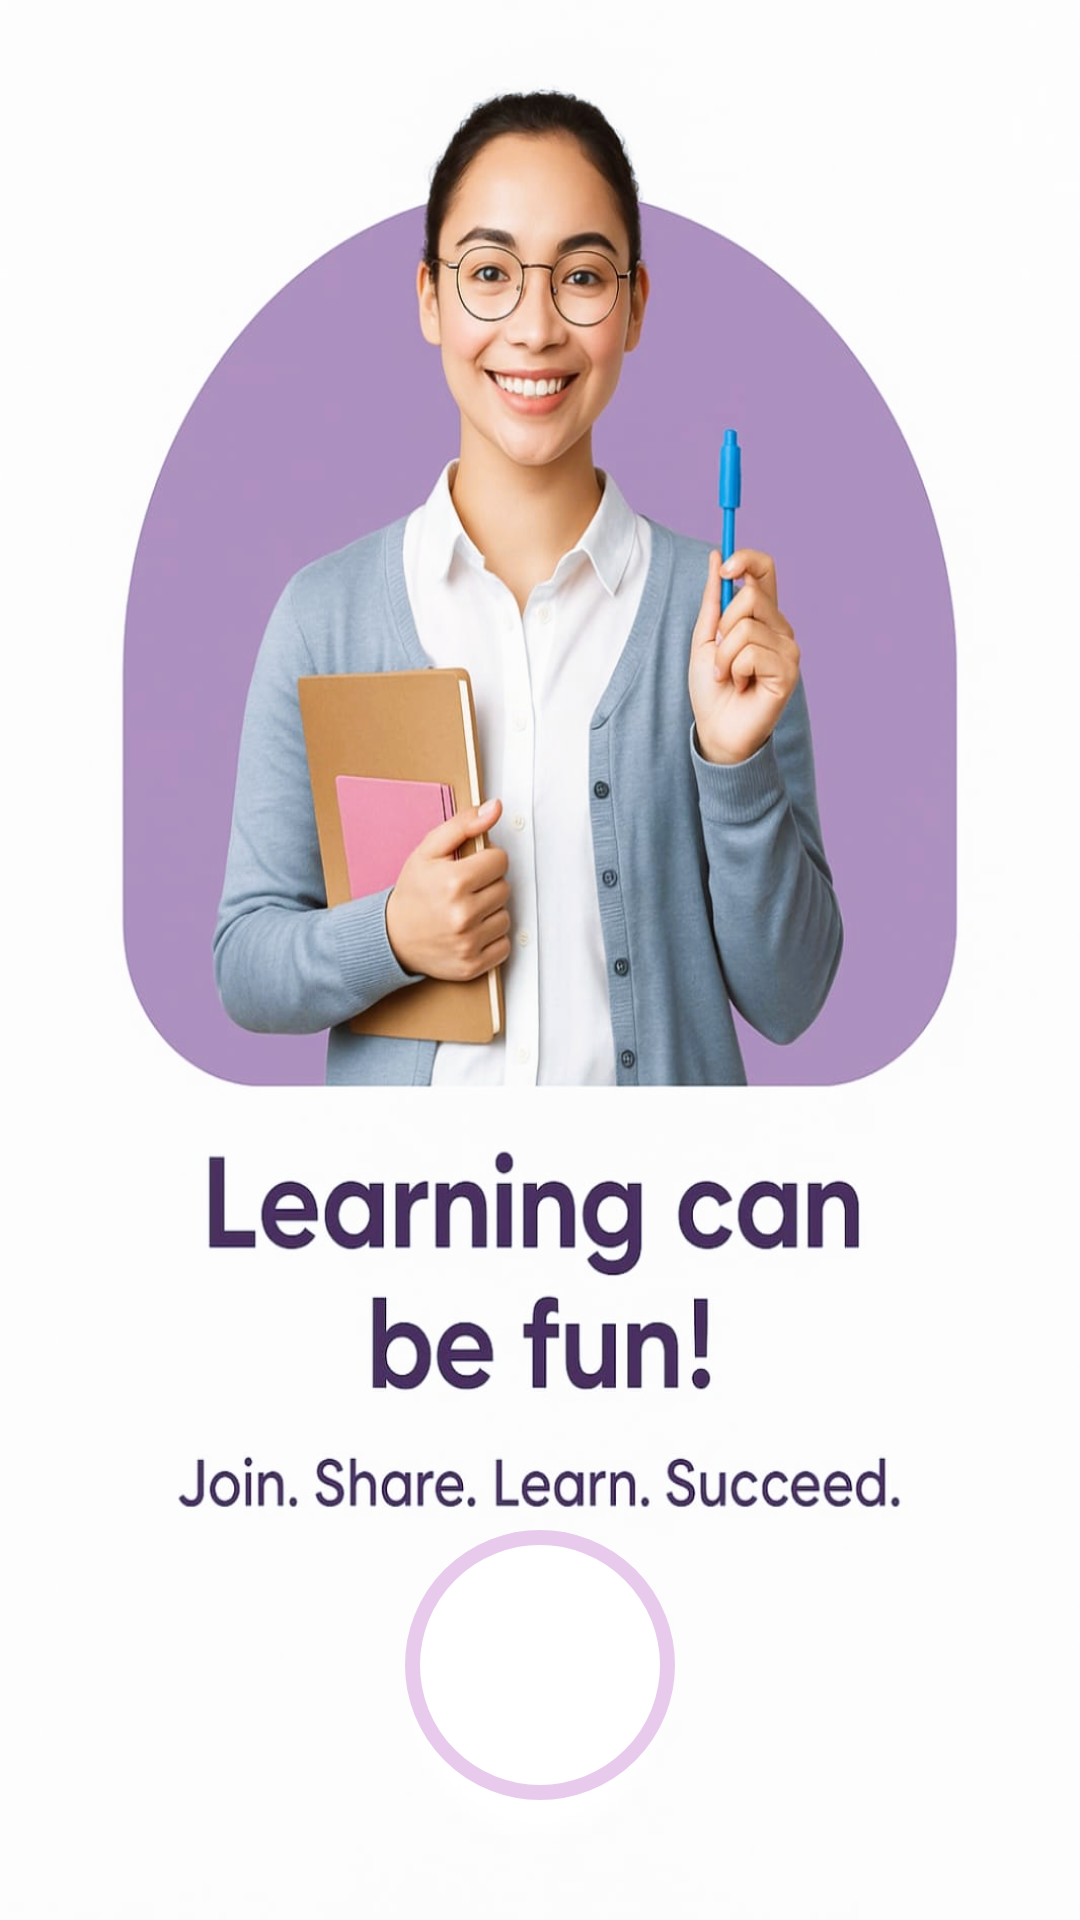

Layout XML and referenced resources for this Android screen:
<!-- AndroidManifest.xml: application theme Theme.ClassLink -->
<!-- res/layout/activity_onboarding.xml -->
<?xml version="1.0" encoding="utf-8"?>
<RelativeLayout xmlns:android="http://schemas.android.com/apk/res/android"
    android:layout_width="match_parent"
    android:layout_height="match_parent"
    android:background="@color/white">

    

    <ImageView
        android:id="@+id/onboardingImage"
        android:layout_width="match_parent"
        android:layout_height="wrap_content"
        android:scaleType="fitXY"
        android:src="@drawable/onboarding" />

    <ImageButton
        android:id="@+id/nextButton"
        android:layout_width="90dp"
        android:layout_height="90dp"
        android:layout_alignParentBottom="true"
        android:layout_centerHorizontal="true"
        android:layout_marginBottom="40dp"
        android:background="@drawable/round_button"
        android:src="@drawable/ic_arrow_forward"
        android:contentDescription="Next" />
</RelativeLayout>
<!-- resources referenced by this layout -->
<resources>
  <color name="white">#FFFFFF</color>
  <!-- drawable onboarding: png bitmap (drawable, 746573 bytes) -->
  <!-- drawable round_button (drawable) -->
  <shape xmlns:android="http://schemas.android.com/apk/res/android"
      android:shape="oval">
      <solid android:color="#FFFFFF" />
      <stroke
          android:width="5dp"
          android:color="#E8CAED"
          />
  </shape>
  <style name="Theme.ClassLink" parent="Theme.Material3.DayNight.NoActionBar">
          <item name="colorPrimary">@color/purple_500</item>
          <item name="colorPrimaryVariant">@color/lavender</item>
          <item name="colorOnPrimary">@color/white</item>
  
          <item name="colorSecondary">@color/teal_200</item>
          <item name="colorSecondaryVariant">@color/teal_700</item>
          <item name="colorOnSecondary">@color/black</item>
  
          <item name="colorSurface">@color/white</item>
          <item name="colorOnSurface">@color/black</item>
  
          <item name="android:colorBackground">@color/lightBlue</item>
          <item name="colorOnBackground">@color/black</item>
  
          <item name="android:statusBarColor">?attr/colorPrimaryVariant</item>
      </style>
  <color name="purple_500">#6200EE</color>
  <color name="lavender">#BA8AD7</color>
  <color name="teal_200">#03DAC5</color>
  <color name="teal_700">#FF018786</color>
  <color name="black">#000000</color>
  <color name="lightBlue">#E4EEFA</color>
</resources>
